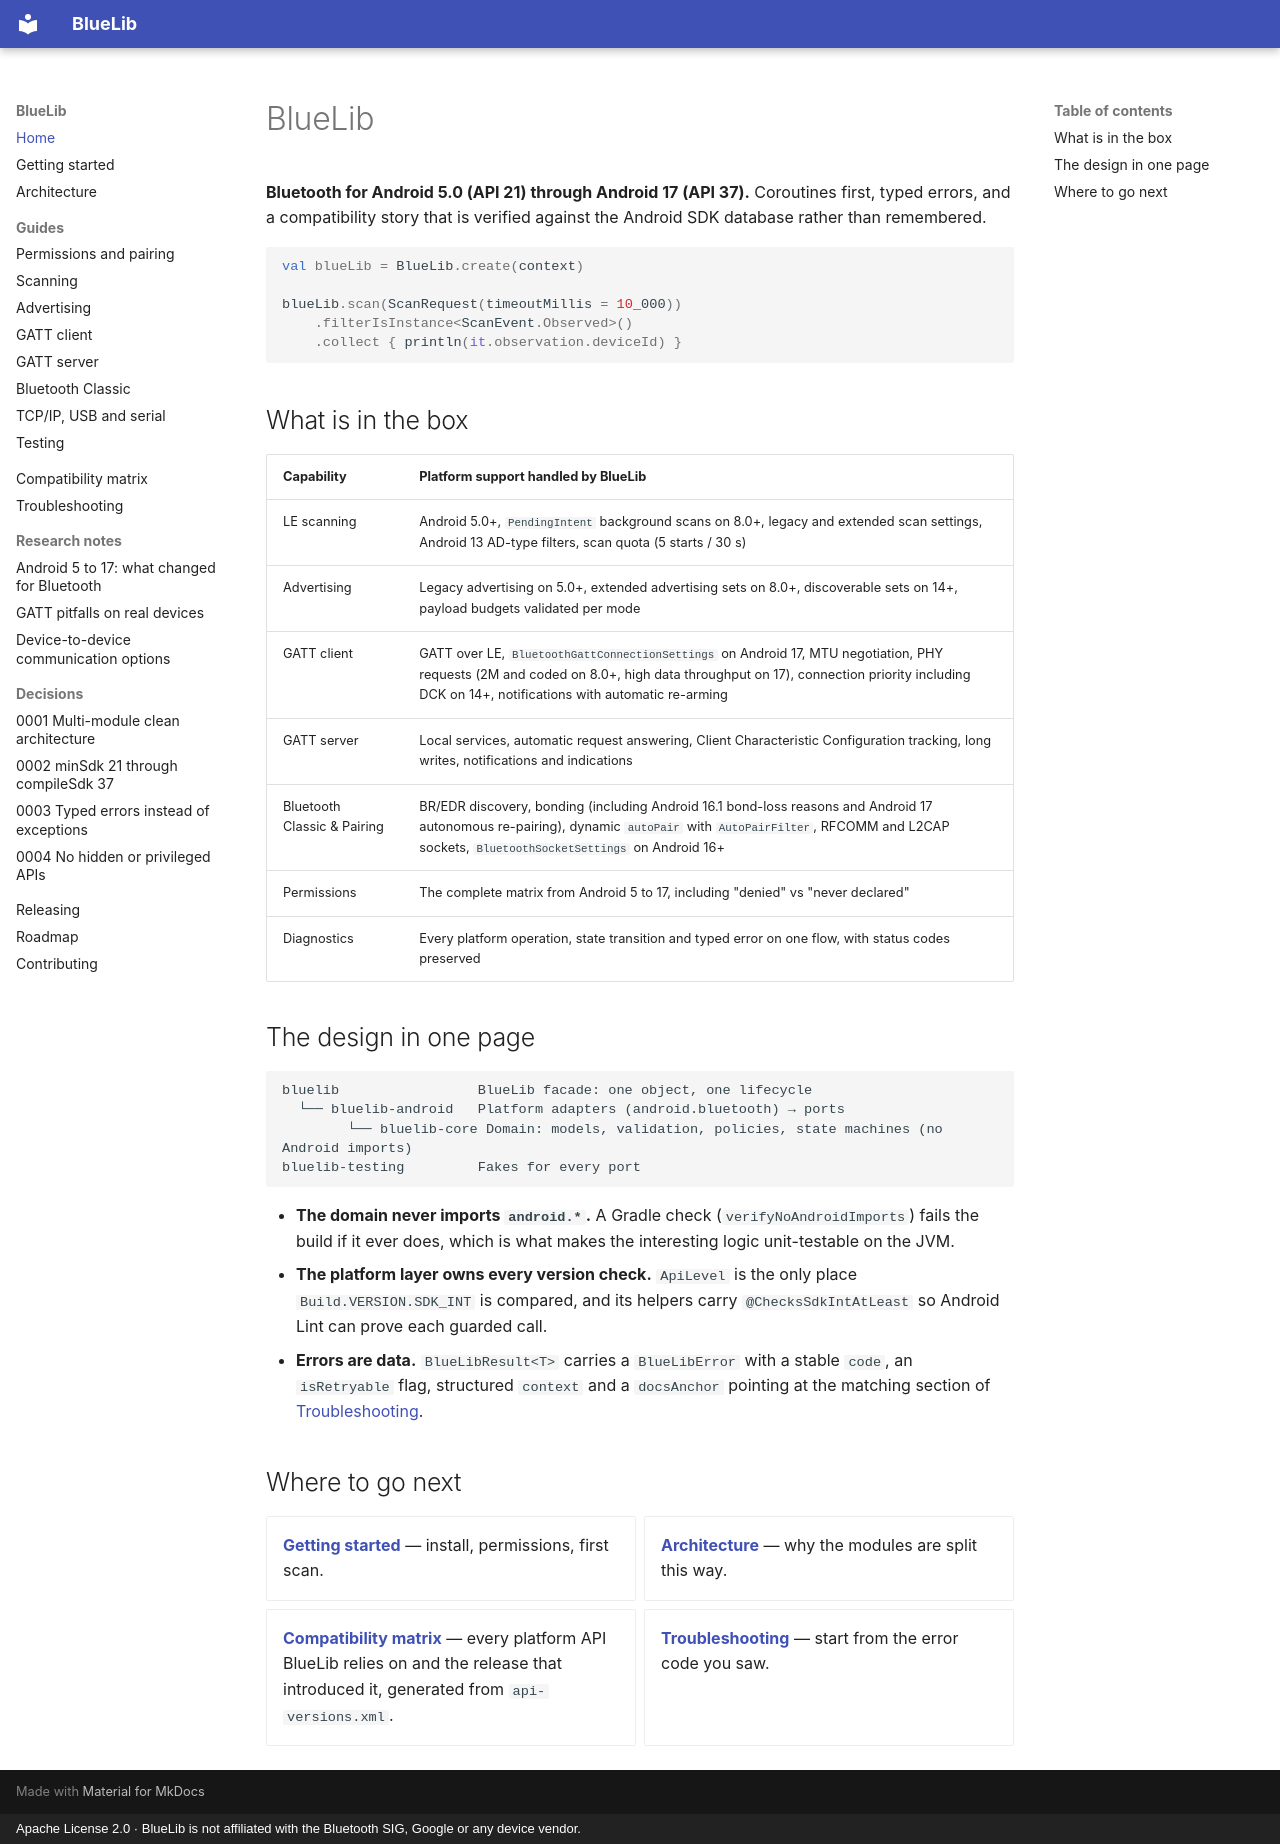

repository: cybersafetyid/BlueLib · page: index.html · generator: mkdocs · copyright: Apache License 2.0 · BlueLib is not affiliated with the Bluetooth SIG, Google or any device vendor.

# BlueLib

**Bluetooth for Android 5.0 (API 21) through Android 17 (API 37).** Coroutines first, typed errors,
and a compatibility story that is verified against the Android SDK database rather than remembered.

```kotlin
val blueLib = BlueLib.create(context)

blueLib.scan(ScanRequest(timeoutMillis = 10_000))
    .filterIsInstance<ScanEvent.Observed>()
    .collect { println(it.observation.deviceId) }
```

## What is in the box

| Capability | Platform support handled by BlueLib |
| --- | --- |
| LE scanning | Android 5.0+, `PendingIntent` background scans on 8.0+, legacy and extended scan settings, Android 13 AD-type filters, scan quota (5 starts / 30 s) |
| Advertising | Legacy advertising on 5.0+, extended advertising sets on 8.0+, discoverable sets on 14+, payload budgets validated per mode |
| GATT client | GATT over LE, `BluetoothGattConnectionSettings` on Android 17, MTU negotiation, PHY requests (2M and coded on 8.0+, high data throughput on 17), connection priority including DCK on 14+, notifications with automatic re-arming |
| GATT server | Local services, automatic request answering, Client Characteristic Configuration tracking, long writes, notifications and indications |
| Bluetooth Classic & Pairing | BR/EDR discovery, bonding (including Android 16.1 bond-loss reasons and Android 17 autonomous re-pairing), dynamic `autoPair` with `AutoPairFilter`, RFCOMM and L2CAP sockets, `BluetoothSocketSettings` on Android 16+ |
| Permissions | The complete matrix from Android 5 to 17, including "denied" vs "never declared" |
| Diagnostics | Every platform operation, state transition and typed error on one flow, with status codes preserved |

## The design in one page

```
bluelib                 BlueLib facade: one object, one lifecycle
  └── bluelib-android   Platform adapters (android.bluetooth) → ports
        └── bluelib-core Domain: models, validation, policies, state machines (no Android imports)
bluelib-testing         Fakes for every port
```

* **The domain never imports `android.*`.** A Gradle check (`verifyNoAndroidImports`) fails the build if
  it ever does, which is what makes the interesting logic unit-testable on the JVM.
* **The platform layer owns every version check.** `ApiLevel` is the only place `Build.VERSION.SDK_INT`
  is compared, and its helpers carry `@ChecksSdkIntAtLeast` so Android Lint can prove each guarded call.
* **Errors are data.** `BlueLibResult<T>` carries a `BlueLibError` with a stable `code`, an
  `isRetryable` flag, structured `context` and a `docsAnchor` pointing at the matching section of
  [Troubleshooting](troubleshooting.md).

## Where to go next

<div class="grid cards" markdown>

- **[Getting started](getting-started.md)** — install, permissions, first scan.
- **[Architecture](architecture.md)** — why the modules are split this way.
- **[Compatibility matrix](compatibility-matrix.md)** — every platform API BlueLib relies on and the
  release that introduced it, generated from `api-versions.xml`.
- **[Troubleshooting](troubleshooting.md)** — start from the error code you saw.

</div>
